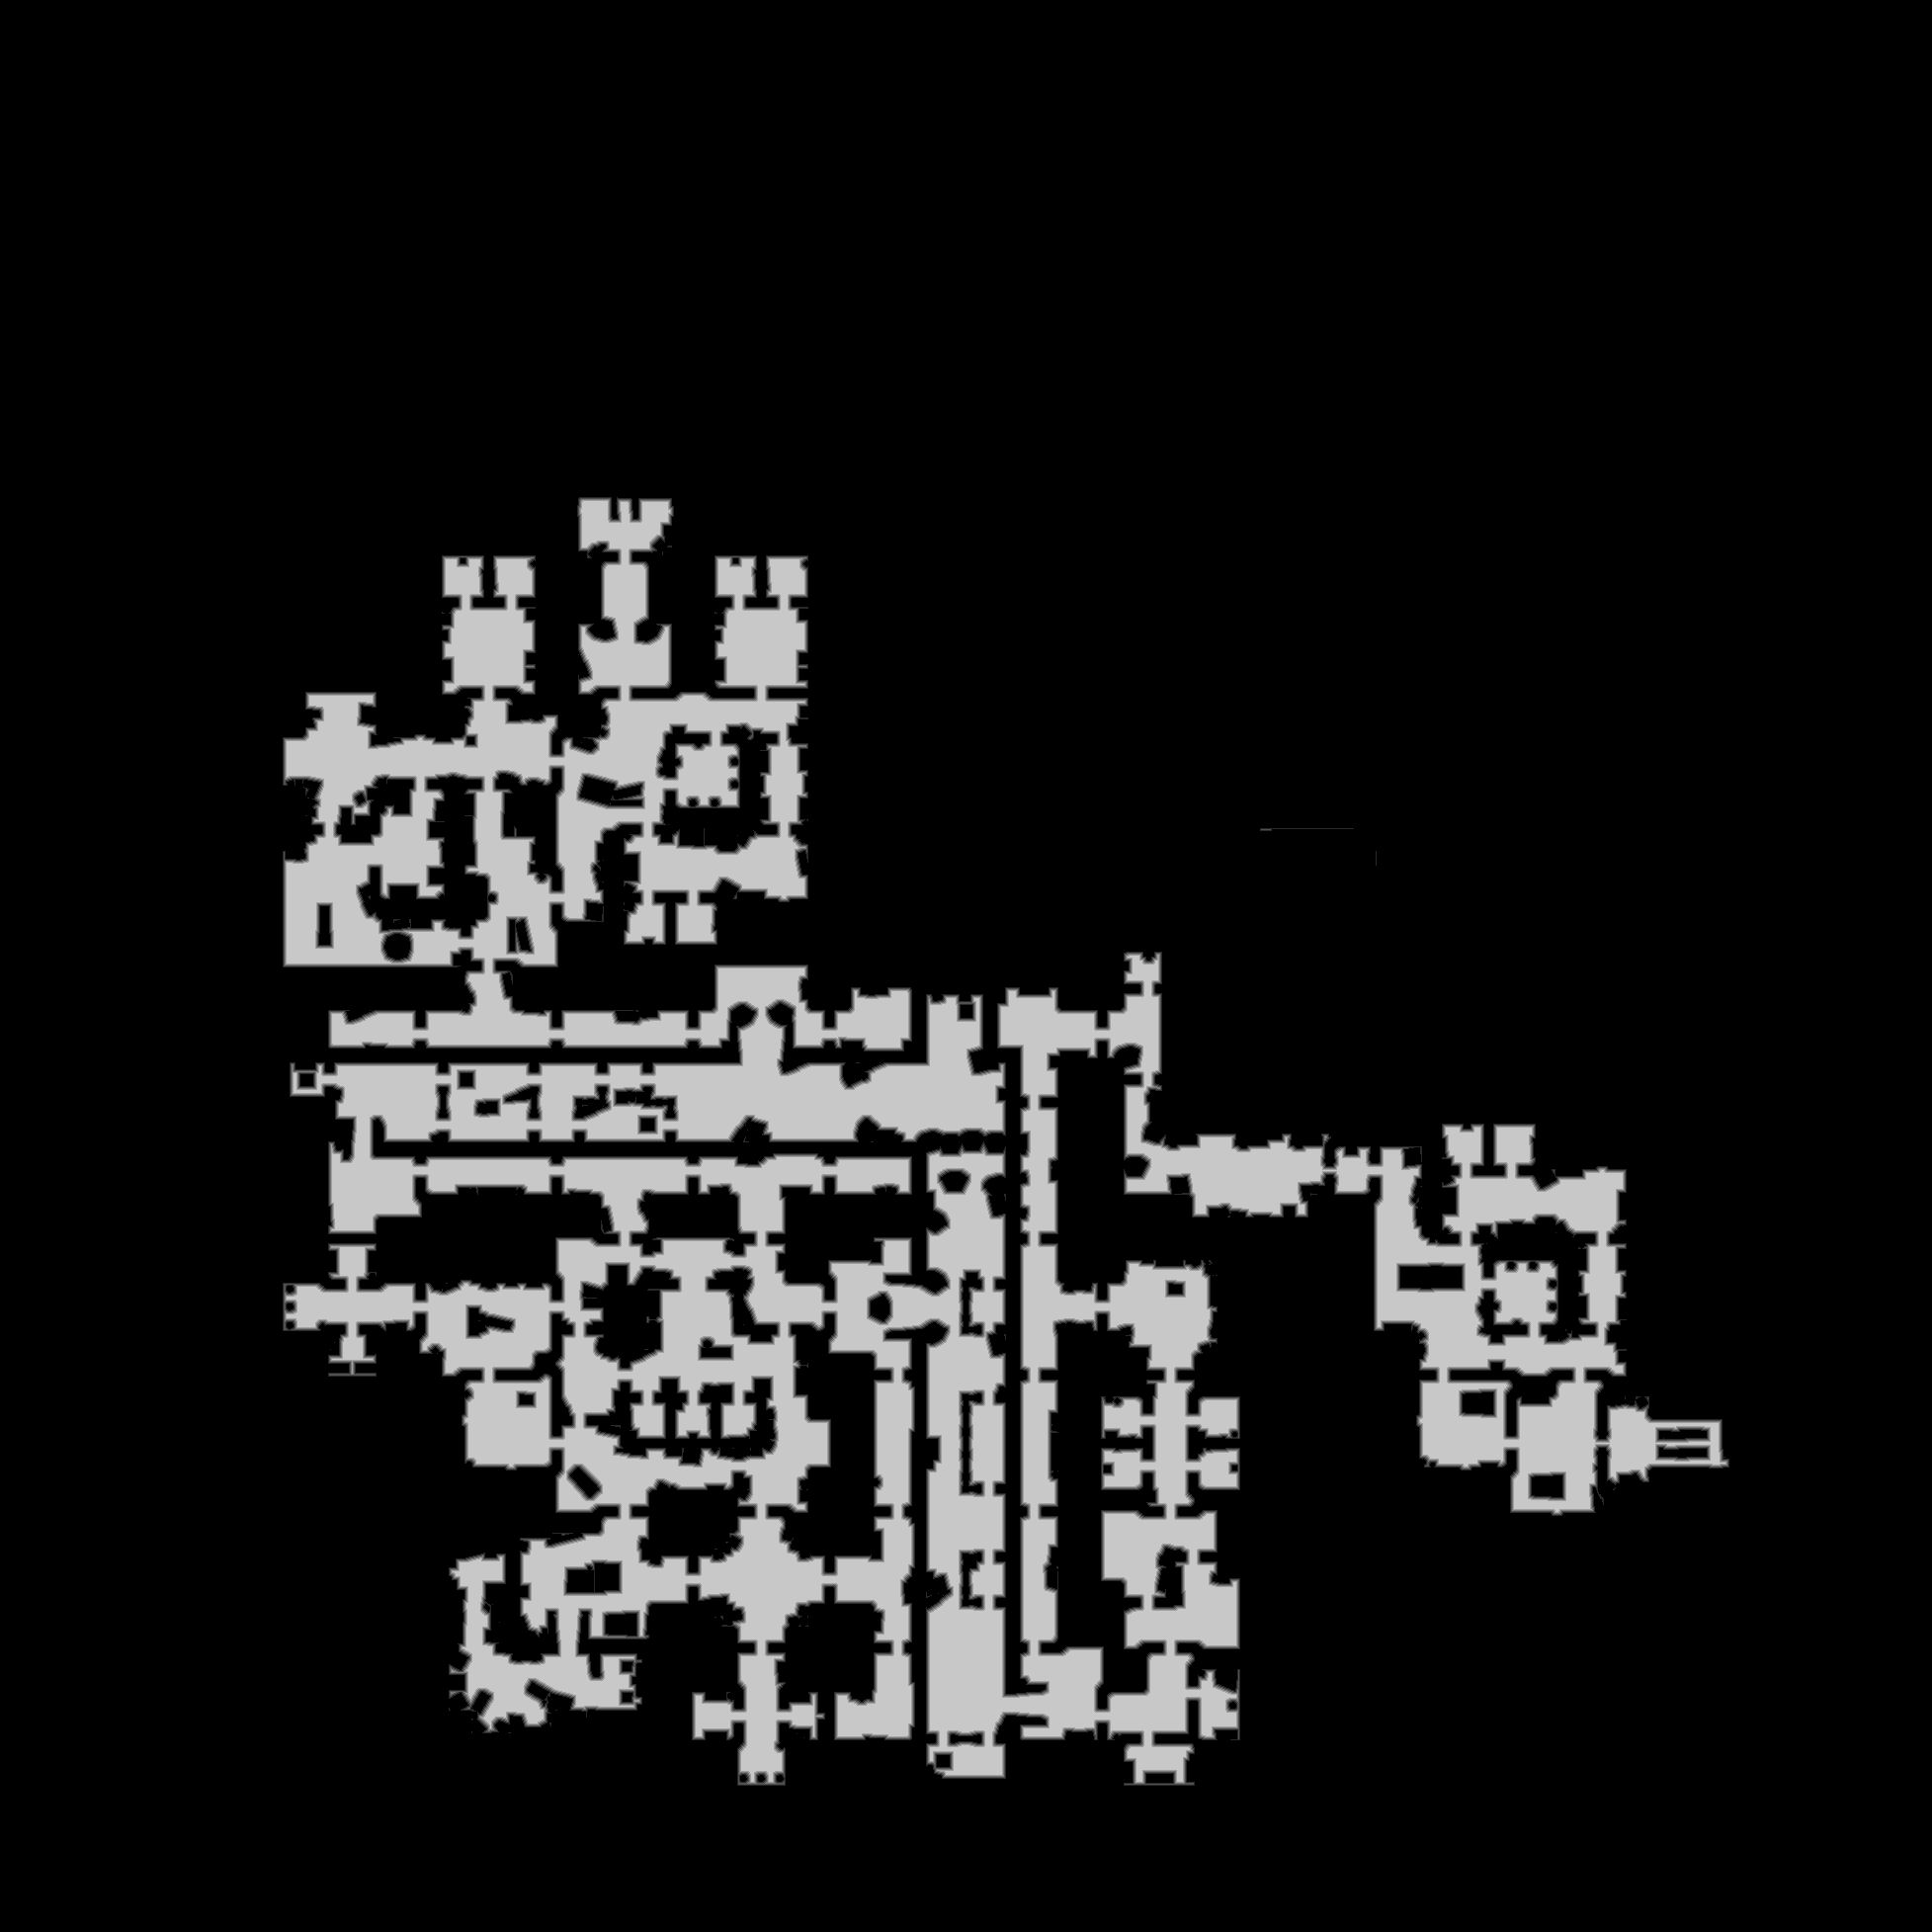

The file beside this chart, header and first rows:
truth	truth_3200ad17c48.tsv
layer	melee
source	walk_0
read	2026-11-19 18:23:11
width	1955
height	1955
stride	978
base	0x32052000000
origin	0x6c0010
score	0.7473
iou_melee	0.7473
iou_ranged	0.6142
nibble	0	3216627
nibble	1	44456
nibble	2	42735
nibble	3	41860
nibble	4	41370
nibble	5	434977
